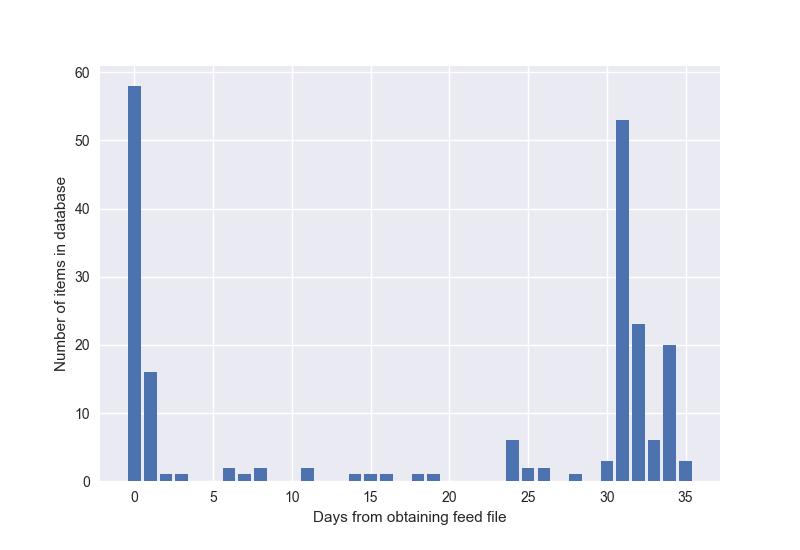

Data behind this chart, as committed beside it:
https://www.reebok.com/us/reebok-crossfi…, -97
https://www.reebok.com/us/reebok-crossfi…, -97
https://www.reebok.com/us/cordura-short/…, -97
https://www.reebok.com/us/reebok-trainin…, -97
https://www.reebok.com/us/reebok-dashhex…, -81
https://www.reebok.com/us/reebok-run-sup…, -81
https://www.reebok.com/us/cj-cumming-ath…, -81
https://www.reebok.com/us/studio-favorit…, -81
https://www.reebok.com/us/jj-watt-hunt-g…, -81
https://www.reebok.com/us/reebok-crossfi…, -81
https://www.reebok.com/us/reebok-pullove…, -81
https://www.reebok.com/us/dance-pocket-t…, -81
https://www.reebok.com/us/question-mid-h…, -81
https://www.reebok.com/us/classic-leathe…, -81
https://www.reebok.com/us/dance-mesh-leg…, -81
https://www.reebok.com/us/cardio-padded-…, -81
https://www.reebok.com/us/quik-cotton-bu…, -81
https://www.reebok.com/us/dance-strappy-…, -81
https://www.reebok.com/us/reebok-one-dis…, -81
https://www.reebok.com/us/walk-ultra-v-d…, -81
https://www.reebok.com/us/club-c-85-diam…, -81
https://www.reebok.com/us/ex-o-fit-lo-cl…, -81
https://www.reebok.com/us/reebok-crossfi…, -81
https://www.reebok.com/us/lightweight-na…, -81
https://www.reebok.com/us/reebok-crossfi…, -81
https://www.reebok.com/us/studio-favorit…, -81
https://www.reebok.com/us/zoku-runner-ul…, -81
https://www.reebok.com/us/reebok-crossfi…, -81
https://www.reebok.com/us/walk-ultra-v-d…, -81
https://www.reebok.com/us/reebok-crossfi…, -81
https://www.reebok.com/us/instapump-fury…, -81
https://www.reebok.com/us/reebok-crossfi…, -81
https://www.reebok.com/us/furylite-slip-…, -81
https://www.reebok.com/us/reebok-combat-…, -81
https://www.reebok.com/us/walk-ultra-v-d…, -81
https://www.reebok.com/us/reebok-astrori…, -81
https://www.reebok.com/us/elements-marbl…, -81
https://www.reebok.com/us/workout-ready-…, -81
https://www.reebok.com/us/cardio-tight/A…, -81
https://www.reebok.com/us/reebok-combat-…, -84
https://www.reebok.com/us/reebok-crossfi…, -81
https://www.reebok.com/us/reebok-spartan…, -80
https://www.reebok.com/us/npc-uk-mid-gol…, -80
https://www.reebok.com/us/club-c-85-hmg/…, -80
https://www.reebok.com/us/furylite-conte…, -80
https://www.reebok.com/us/reebok-crossfi…, -80
https://www.reebok.com/us/elements-frenc…, -80
https://www.reebok.com/us/ridgerider-tra…, -80
https://www.reebok.com/us/reebok-crossfi…, -80
https://www.reebok.com/us/zoku-runner-ul…, -80
https://www.reebok.com/us/realflex-train…, -80
https://www.reebok.com/us/les-mills-shor…, -80
https://www.reebok.com/us/furylite-ii-is…, -80
https://www.reebok.com/us/reebok-running…, -80
https://www.reebok.com/us/running-activc…, -80
https://www.reebok.com/us/princess-lite-…, -80
https://www.reebok.com/us/spartan-race-g…, -80
https://www.reebok.com/us/furylite-loom/…, -80
https://www.reebok.com/us/elements-full-…, -80
https://www.reebok.com/us/reebok-hero-po…, -80
https://www.reebok.com/us/cardio-long-sl…, -80
... 1,927 more rows
